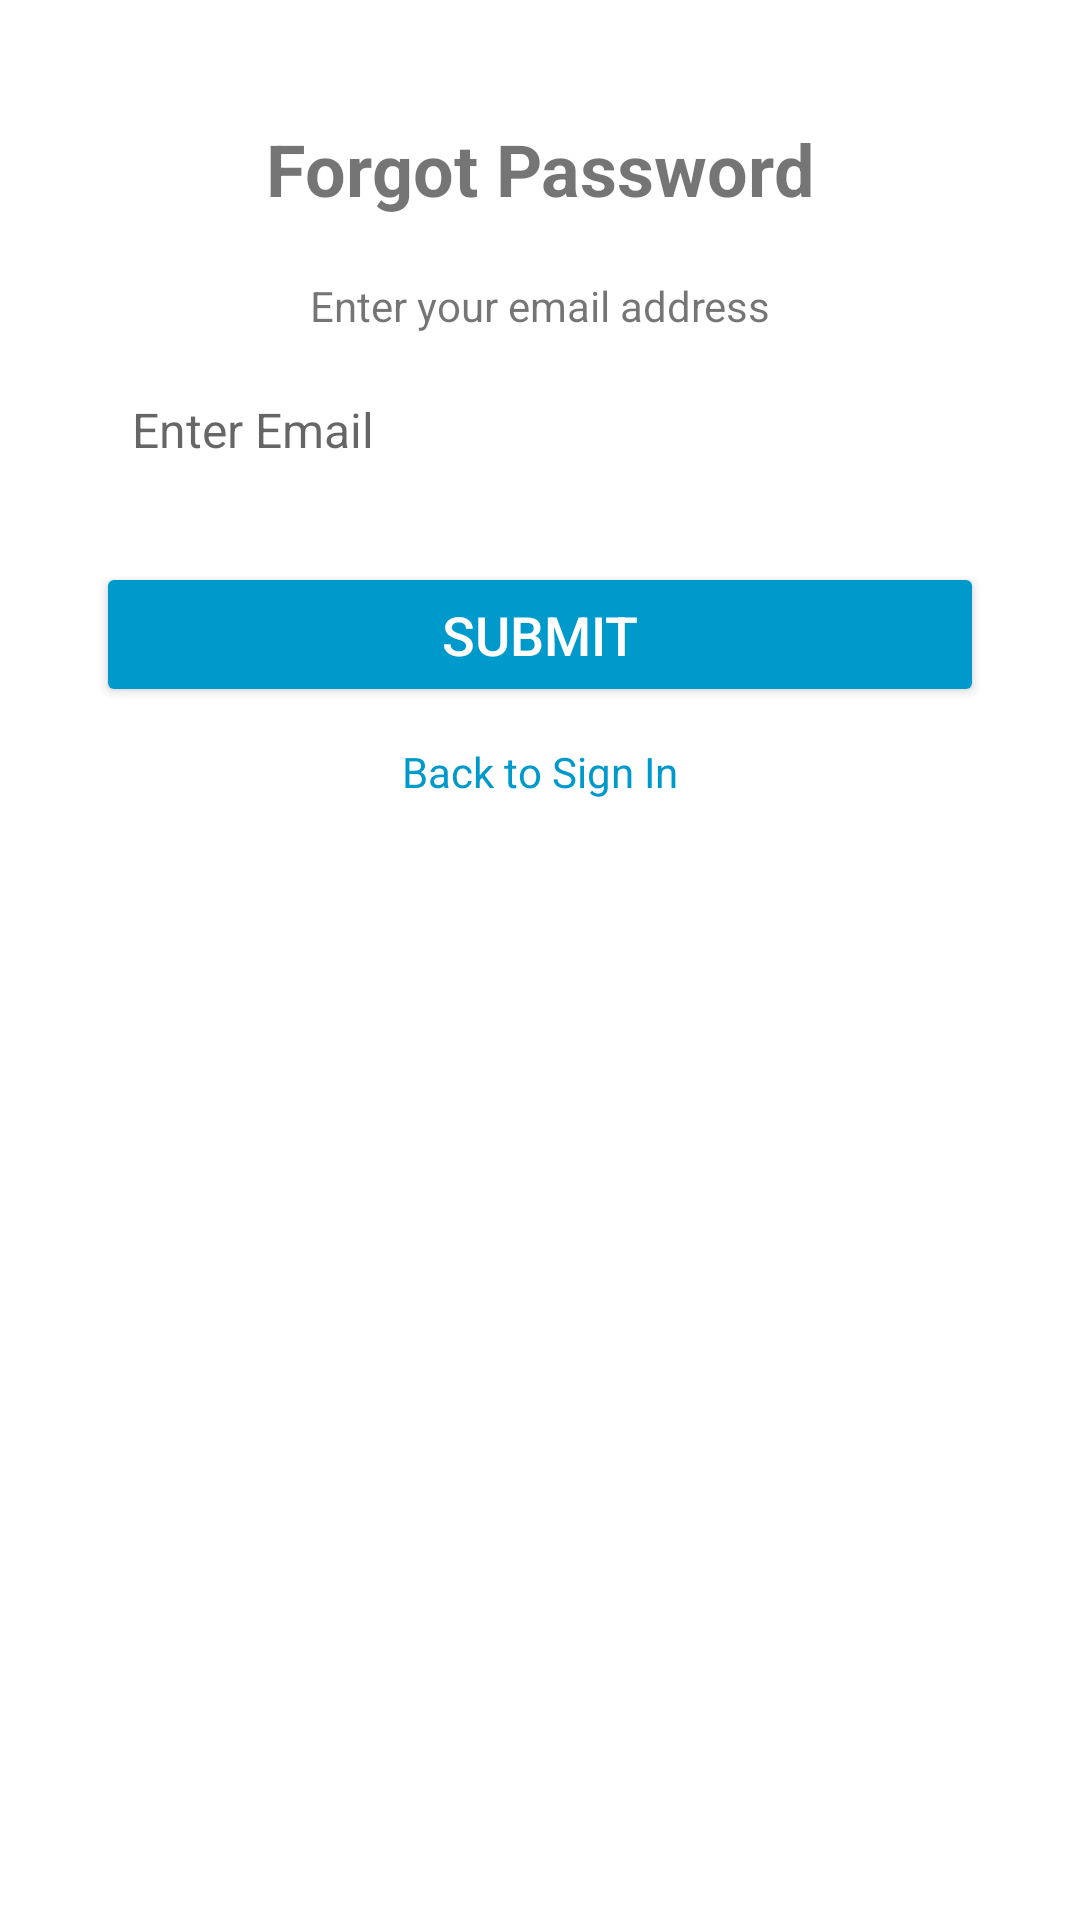

Reconstruct the res/layout file that produces this screen, plus the resources it refers to.
<!-- AndroidManifest.xml: application theme Theme.TasTech -->
<!-- res/layout/activity_forgot_password.xml -->
<?xml version="1.0" encoding="utf-8"?>
<androidx.constraintlayout.widget.ConstraintLayout
    xmlns:android="http://schemas.android.com/apk/res/android"
    xmlns:app="http://schemas.android.com/apk/res-auto"
    xmlns:tools="http://schemas.android.com/tools"
    android:layout_width="match_parent"
    android:layout_height="match_parent"
    android:background="@color/white"
    tools:context=".ForgotPasswordActivity">

    
    <TextView
        android:id="@+id/tvForgotPasswordTitle"
        android:layout_width="wrap_content"
        android:layout_height="wrap_content"
        android:text="Forgot Password"
        android:textSize="24sp"
        android:textStyle="bold"
        android:layout_marginTop="40dp"
        app:layout_constraintStart_toStartOf="parent"
        app:layout_constraintEnd_toEndOf="parent"
        app:layout_constraintTop_toTopOf="parent" />

    
    <TextView
        android:id="@+id/tvEmailLabel"
        android:layout_width="wrap_content"
        android:layout_height="wrap_content"
        android:text="Enter your email address"
        android:layout_marginTop="20dp"
        app:layout_constraintStart_toStartOf="parent"
        app:layout_constraintEnd_toEndOf="parent"
        app:layout_constraintTop_toBottomOf="@id/tvForgotPasswordTitle" />

    
    <EditText
        android:id="@+id/etEmail"
        android:layout_width="0dp"
        android:layout_height="48dp"
        android:layout_marginStart="32dp"
        android:layout_marginTop="8dp"
        android:layout_marginEnd="32dp"
        android:background="@drawable/rounded_edittext"
        android:hint="Enter Email"
        android:textSize="16sp"
        android:padding="12dp"
        app:layout_constraintEnd_toEndOf="parent"
        app:layout_constraintStart_toStartOf="parent"
        app:layout_constraintTop_toBottomOf="@id/tvEmailLabel" />

    
    <Button
        android:id="@+id/btnSubmit"
        android:layout_width="0dp"
        android:layout_height="wrap_content"
        android:layout_marginStart="32dp"
        android:layout_marginTop="20dp"
        android:layout_marginEnd="32dp"
        android:backgroundTint="@android:color/holo_blue_dark"
        android:text="Submit"
        android:textSize="18sp"
        android:textColor="@android:color/white"
        android:padding="12dp"
        app:layout_constraintEnd_toEndOf="parent"
        app:layout_constraintStart_toStartOf="parent"
        app:layout_constraintTop_toBottomOf="@id/etEmail" />

    
    <TextView
        android:id="@+id/tvBackToSignIn"
        android:layout_width="wrap_content"
        android:layout_height="wrap_content"
        android:layout_marginTop="12dp"
        android:text="Back to Sign In"
        android:textColor="@android:color/holo_blue_dark"
        android:textSize="14sp"
        app:layout_constraintEnd_toEndOf="parent"
        app:layout_constraintStart_toStartOf="parent"
        app:layout_constraintTop_toBottomOf="@id/btnSubmit" />
</androidx.constraintlayout.widget.ConstraintLayout>
<!-- resources referenced by this layout -->
<resources>
  <color name="white">#FFFFFFFF</color>
  <style name="Theme.TasTech" parent="Base.Theme.TasTech" />
  <style name="Base.Theme.TasTech" parent="Theme.AppCompat.DayNight.DarkActionBar">
          
          
      </style>
</resources>
